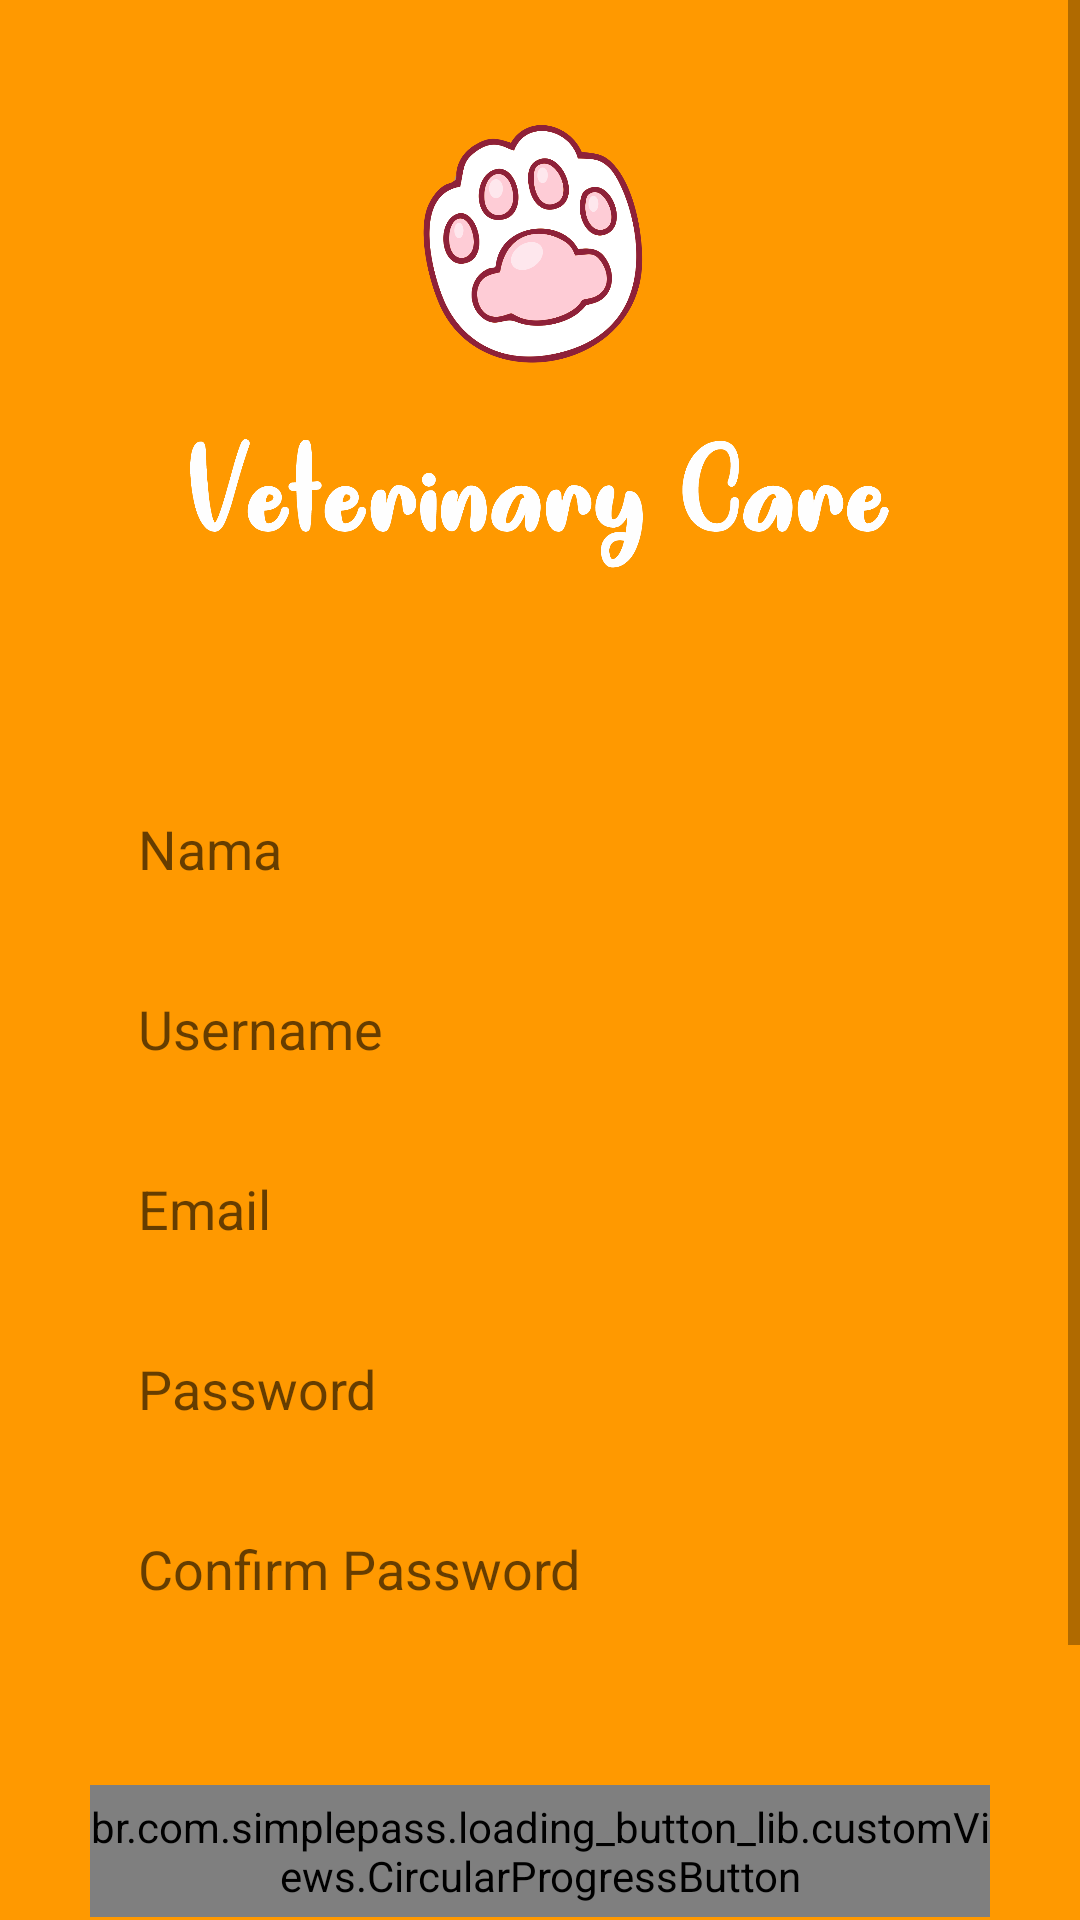

Produce the Android XML layout that renders to this screen, including the resource entries it uses.
<!-- AndroidManifest.xml: application theme Theme.AppCompat.Light.NoActionBar -->
<!-- res/layout/activity_register.xml -->
<?xml version="1.0" encoding="utf-8"?>
<RelativeLayout xmlns:android="http://schemas.android.com/apk/res/android"
    xmlns:app="http://schemas.android.com/apk/res-auto"
    xmlns:tools="http://schemas.android.com/tools"
    android:layout_width="match_parent"
    android:layout_height="match_parent"
    tools:context=".RegisterActivity"
    android:background="@color/background">

    <ScrollView
        android:layout_width="match_parent"
        android:layout_height="match_parent"
        android:layout_alignParentTop="true">

        <LinearLayout
            android:layout_width="match_parent"
            android:layout_height="wrap_content"

            android:orientation="vertical"
            android:padding="20dp">


            <ImageView
                android:id="@+id/imageView"
                android:layout_width="233dp"
                android:layout_height="191dp"
                android:layout_marginStart="8dp"
                android:layout_marginEnd="8dp"
                android:layout_gravity="center"
                app:srcCompat="@drawable/vetcare" />

            <EditText
                android:id="@+id/editText"
                android:layout_width="match_parent"
                android:layout_height="44dp"
                android:layout_marginStart="10dp"
                android:layout_marginTop="50dp"
                android:layout_marginEnd="10dp"
                android:background="@drawable/rounded_background"
                android:hint="@string/name"
                android:paddingLeft="16dp" />

            <EditText
                android:id="@+id/editText2"
                android:layout_width="match_parent"
                android:layout_height="44dp"
                android:layout_marginStart="10dp"
                android:layout_marginTop="16dp"
                android:layout_marginEnd="10dp"
                android:background="@drawable/rounded_background"
                android:hint="@string/username"
                android:paddingLeft="16dp"/>

            <EditText
                android:id="@+id/editText3"
                android:layout_width="match_parent"
                android:layout_height="44dp"
                android:layout_marginStart="10dp"
                android:layout_marginTop="16dp"
                android:layout_marginEnd="10dp"
                android:inputType="textEmailAddress"
                android:background="@drawable/rounded_background"
                android:hint="@string/email"
                android:paddingLeft="16dp" />

            <EditText
                android:id="@+id/editText4"
                android:layout_width="match_parent"
                android:layout_height="44dp"
                android:layout_marginStart="10dp"
                android:layout_marginTop="16dp"
                android:layout_marginEnd="10dp"
                android:inputType="textPassword"
                android:background="@drawable/rounded_background"
                android:hint="@string/main_password_hint"
                android:paddingLeft="16dp"/>

            <EditText
                android:id="@+id/editText5"
                android:layout_width="match_parent"
                android:layout_height="44dp"
                android:layout_marginStart="10dp"
                android:layout_marginTop="16dp"
                android:layout_marginEnd="10dp"
                android:inputType="textPassword"
                android:background="@drawable/rounded_background"
                android:hint="@string/sub_password_hint"
                android:paddingLeft="16dp" />

            <br.com.simplepass.loading_button_lib.customViews.CircularProgressButton
                android:id="@+id/register_button"
                android:layout_width="match_parent"
                android:layout_height="44dp"
                android:layout_marginStart="10dp"
                android:layout_marginTop="50dp"
                android:layout_marginEnd="10dp"
                android:text="Register"
                android:textColor="@color/background"
                android:background="@drawable/rounded_background"
                app:initialCornerAngle="27dp"
                app:spinning_bar_color="#FFF"
                app:spinning_bar_padding="6dp"
                app:spinning_bar_width="4dp"  />

            <Button
                android:id="@+id/login_button"
                style="@style/Widget.AppCompat.Button.Borderless"
                android:layout_width="wrap_content"
                android:layout_height="wrap_content"
                android:layout_marginBottom="20dp"
                android:layout_gravity="center"
                android:text="Sudah Punya Akun? Login"
                android:textColor="@color/white"
                android:layout_marginTop="20dp" />

        </LinearLayout>

    </ScrollView>

</RelativeLayout>
<!-- resources referenced by this layout -->
<resources>
  <color name="background">#ff9900</color>
  <color name="white">#FFFFFFFF</color>
  <!-- drawable vetcare: png bitmap (drawable-v24, 140857 bytes) -->
  <string name="email">Email</string>
  <string name="main_password_hint">Password</string>
  <string name="name">Nama</string>
  <string name="sub_password_hint">Confirm Password</string>
  <string name="username">Username</string>
</resources>
